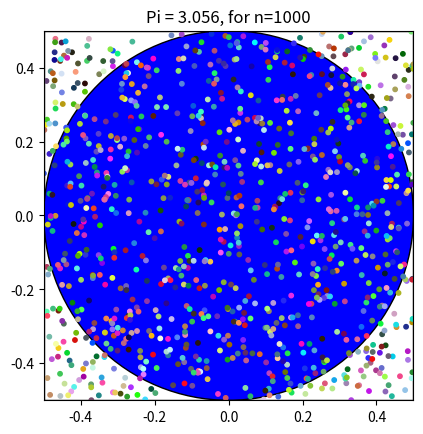
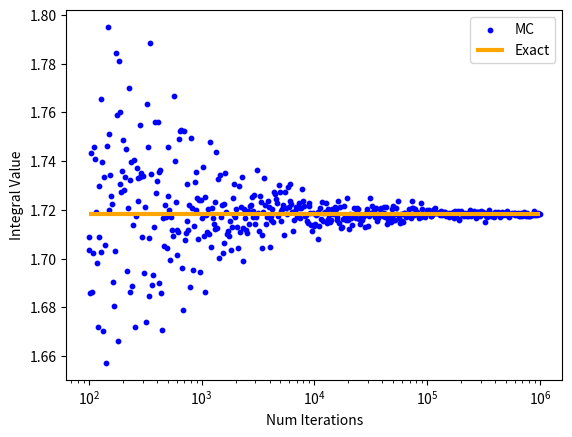
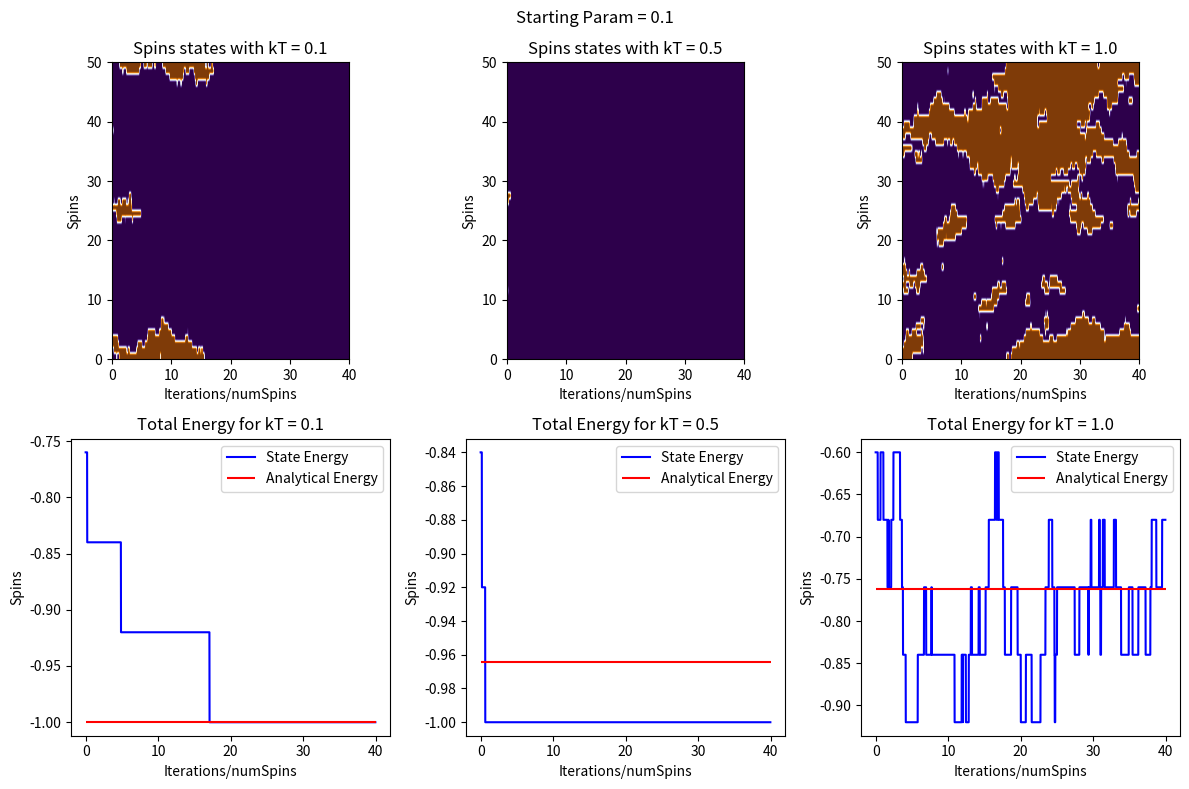
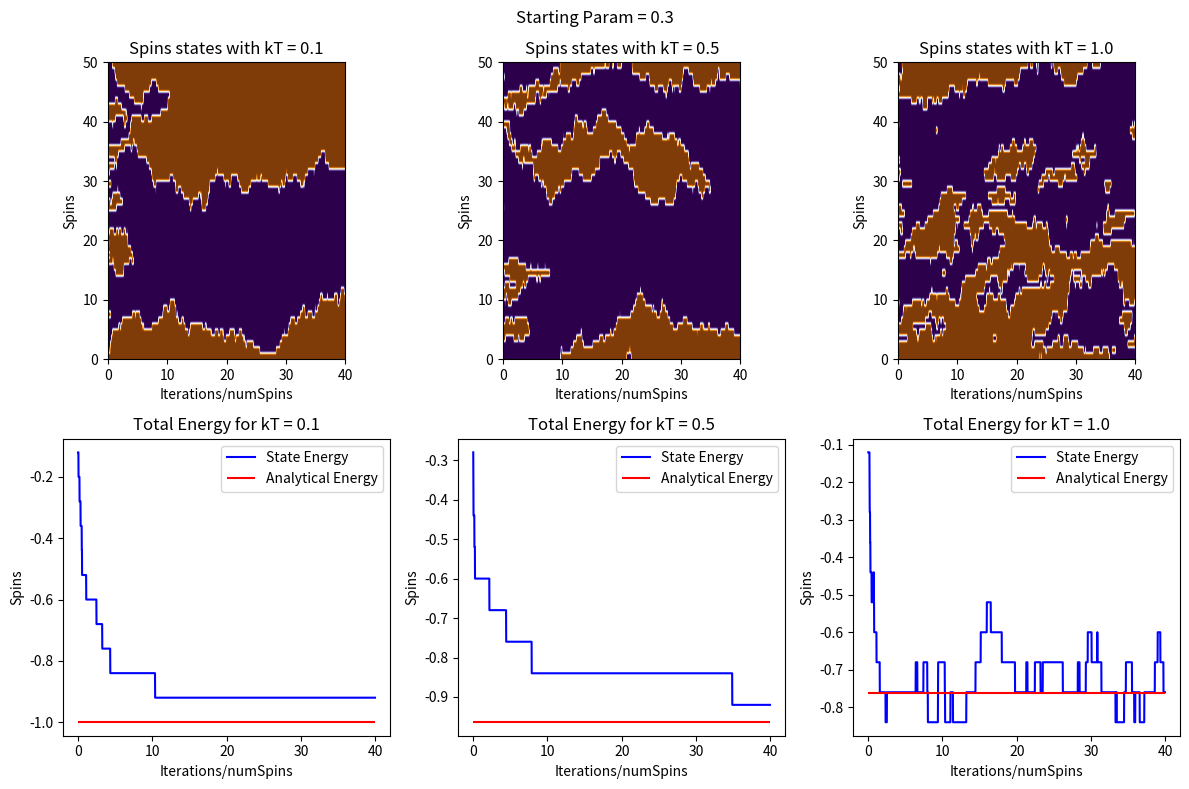
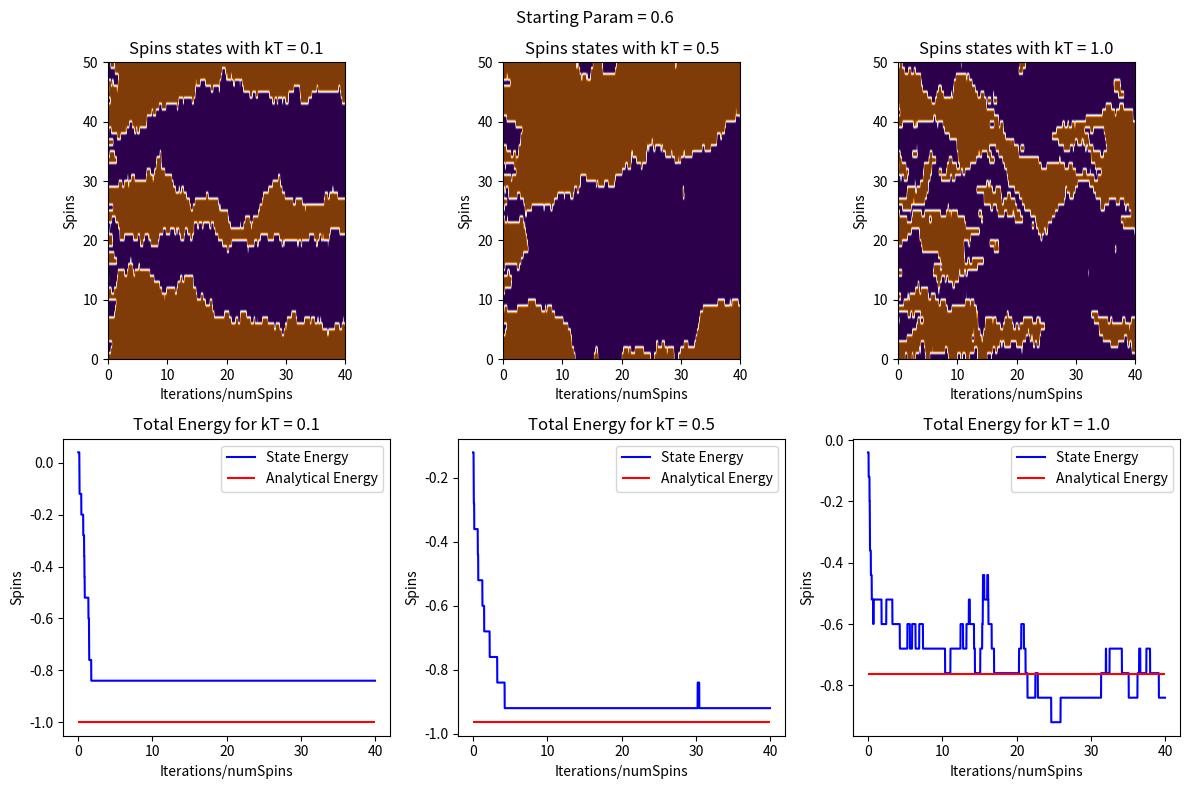
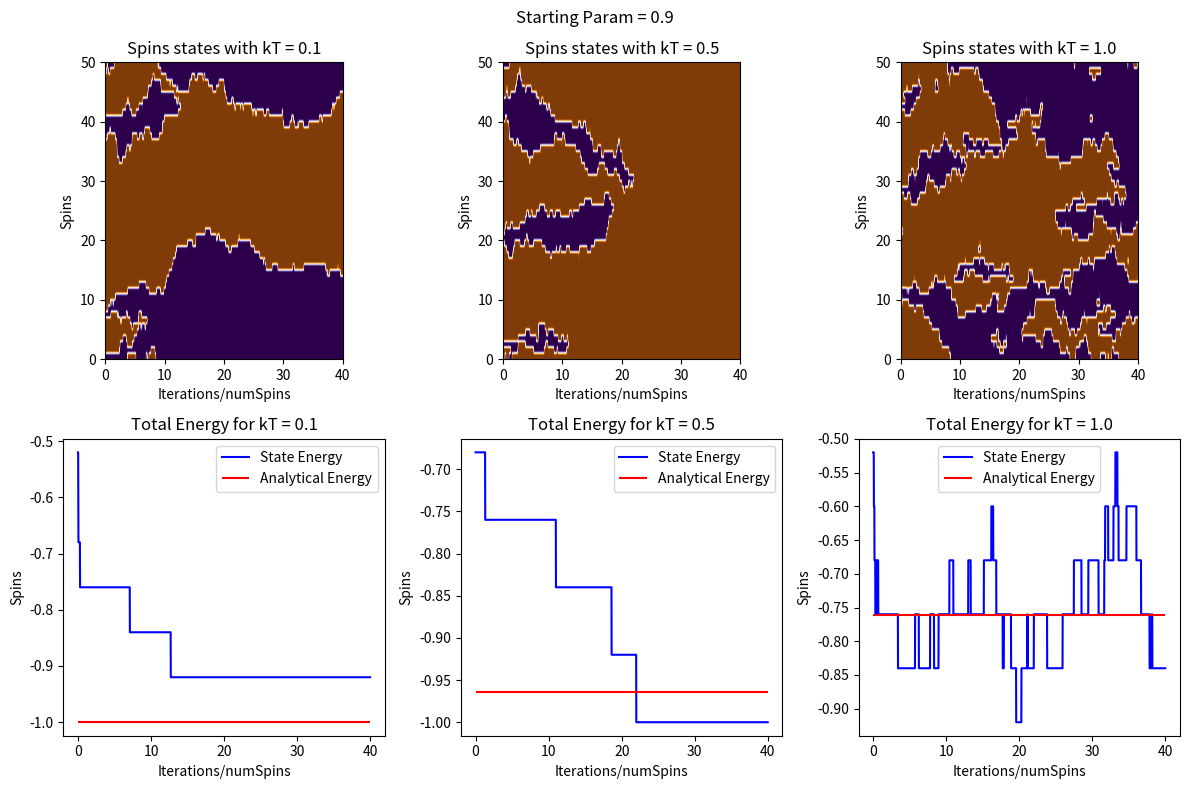

Here is the Python script that generated these plots, in order:
#%%
import numpy as np
import matplotlib.pyplot as plt

# %%
# ----------------------
# Question 1a
# ----------------------

circleRadius = 0.5
numPoints = 1000

# Creating random points
randPoints = np.random.uniform(-0.5, 0.5, size=(numPoints, 2))

# Check if points fall in circle radius using distance
distances = np.linalg.norm(randPoints, axis=1)
countInside = np.sum(distances < circleRadius)

piApprox = (4*countInside/numPoints)

fig, ax = plt.subplots(1, 1)

# Shapes
displaySquare = plt.Rectangle((-0.5, -0.5), 1, 1, ec = 'black', fc = 'none')
displayCircle = plt.Circle((0, 0), circleRadius, ec = 'black', fc = 'blue')

ax.add_artist(displaySquare)
ax.add_artist(displayCircle)
# plotting points with random rgb values
ax.scatter(randPoints[:, 0], randPoints[:, 1], c=np.random.rand(numPoints, 3), s=10)

ax.set(title=f"Pi = {piApprox}, for n={numPoints}", 
       xlim=(-0.5, 0.5), ylim=(-0.5, 0.5))
ax.set_aspect("equal")

# %%
# ----------------------
# Question 1b
# ----------------------

def integrand(x):
    return np.exp(x)

def monteCarloIntegration(fct, lowerBound, upperBound, numPoints):
    xVals = np.random.uniform(lowerBound, upperBound, numPoints)
    yVals = fct(xVals)
    return (upperBound - lowerBound) * np.sum(yVals)/numPoints

numPoints = 500

# Creating sample points from 10^2 to 10^6. Forcing integer because non-integer sampling points makes no sense
numSamplePoints = np.logspace(2, 6, numPoints, dtype=int)

# Computing the monte carlo integration for each sampling point count
mcVals = [monteCarloIntegration(integrand, 0, 1, i) for i in numSamplePoints]

fig, ax = plt.subplots(1, 1)

ax.scatter(numSamplePoints, mcVals, color='blue', label="MC", s=10)
ax.hlines(np.e-1, 1e2, 1e6, color='orange', linewidth=3, label="Exact")
ax.set_xscale('log')
ax.set(xlabel="Num Iterations", ylabel="Integral Value")
ax.legend()

# %%
# ----------------------
# Question 2
# ----------------------
epsilon = 1

def setupSpins(numSpins, orderParam, epsilon=epsilon):
    spins = np.ones(numSpins) # Setting up proper array size
    spins = np.where(np.random.rand(numSpins) < orderParam, -1, spins) # Setting some values to -1 instead of 1
    totEnergy = -epsilon * np.sum(spins * np.roll(spins, -1)) # Calculating energies
    totMagnet = np.sum(spins) # Calculating magnetism
    
    return spins, totEnergy, totMagnet

def update(spins, kT, totEnergy, totMagnetism, epsilon=epsilon):
    numSpins = len(spins)
    
    # Picking a random spin to try to flip and calculating the resulting energy change
    randSpinIndex = np.random.randint(0, numSpins)
    energyChange = 2 * epsilon * spins[randSpinIndex] * (spins[randSpinIndex - 1] + spins[(randSpinIndex + 1)% numSpins])
    
    # Seeing if the flip is valid
    if energyChange < 0 or np.random.rand() < np.exp(-energyChange/kT):
        spins[randSpinIndex] *= -1
        totEnergy += energyChange
        totMagnetism -= 2 * spins[randSpinIndex]

    return totEnergy, totMagnetism

def metropolis(numSpins, orderParam, kTVal, numIterations):
    spins, totEnergy, totMagnetism = setupSpins(numSpins, orderParam)

    # Setting up storage arrays for spin, energy, and magnetism values
    spinStates = np.zeros((numIterations, numSpins))
    spinStates[0] = spins

    energyVals = [totEnergy]
    magnetismVals = [totMagnetism]

    for i in range(1, numIterations):
        # Running calculations to update sim data
        totEnergy, totMagnetism = update(spins, kTVal, totEnergy, totMagnetism)
        
        # Storing new state of system
        spinStates[i] = spins[:]
        energyVals.append(totEnergy)
        magnetismVals.append(totMagnetism)

    return np.array(spinStates), np.array(energyVals), np.array(magnetismVals)

numSpins = 50
numIterations = 40*numSpins

kTVals = (0.1, 0.5, 1.)

# Setting up a couple different parameters to look at 0.9 being colder start, 0.1 being hotter
orderParams = (0.1, 0.3, 0.6, 0.9)


for param in orderParams:
    fig, ax = plt.subplots(2, len(kTVals), figsize=(12, 8))
    
    for i, kT in enumerate(kTVals):
        spins, energyVals, magVals = metropolis(numSpins, param, kT, numIterations)
        
        # Normalizing Energy
        energyVals_norm = energyVals/(numSpins * epsilon)
        analyticalEnergy = -epsilon * np.tanh(epsilon/kT) # Finding analytical average for when system hits equilibrium
        
        ax[0, i].imshow(spins.T, cmap='PuOr', extent = [0, numIterations/numSpins, 0, numSpins])
        ax[0, i].set(title=f"Spins states with kT = {kT}",
                     xlabel="Iterations/numSpins",
                     ylabel="Spins")
        
        ax[1, i].plot(np.arange(numIterations)/numSpins, energyVals_norm, color='blue', label='State Energy')
        ax[1, i].hlines(analyticalEnergy, 0, numIterations/numSpins, color='red', label='Analytical Energy')
        ax[1, i].set(title=f"Total Energy for kT = {kT}",
                     xlabel="Iterations/numSpins",
                     ylabel="Spins")
        ax[1, i].legend()

    fig.suptitle(f"Starting Param = {param}")
    plt.tight_layout()